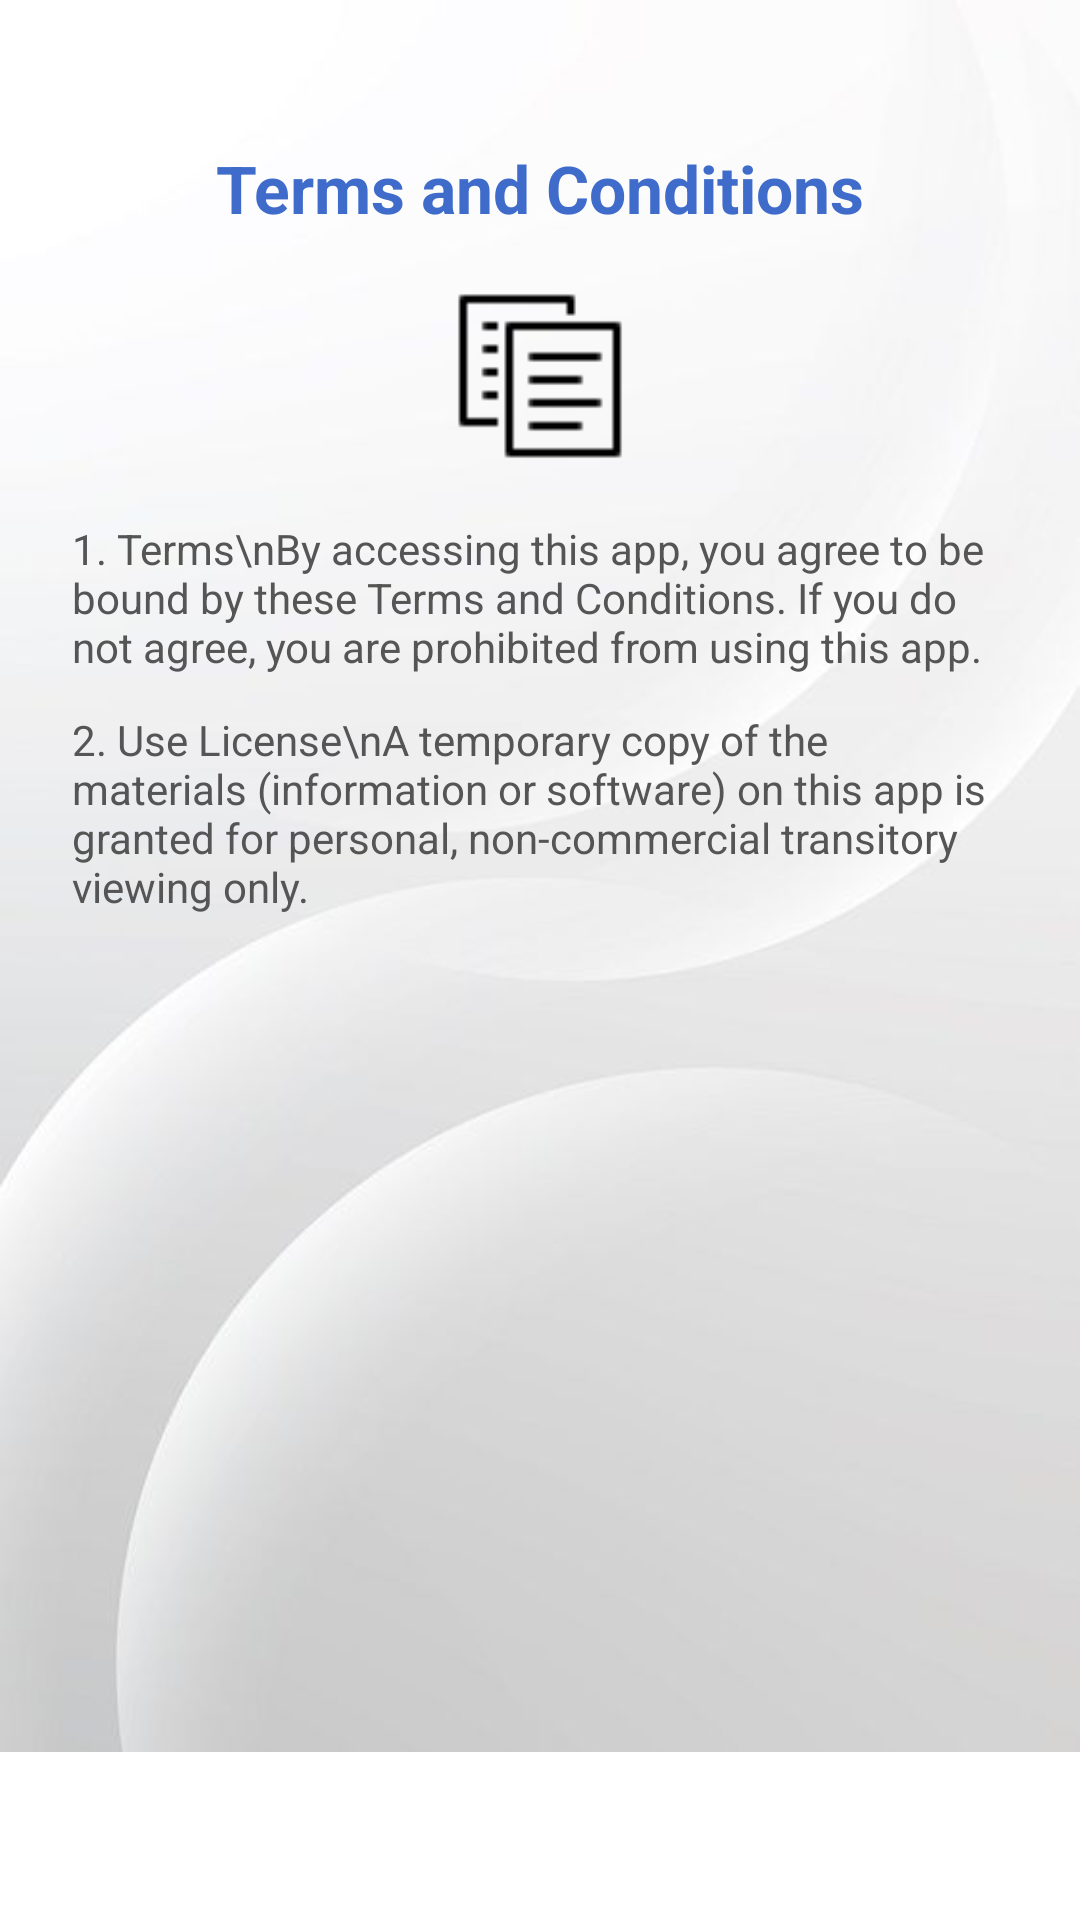

Android layout source for this screen:
<!-- AndroidManifest.xml: application theme Theme.SmartHomeShowerQueue -->
<!-- res/layout/activity_terms_conditions.xml -->
<?xml version="1.0" encoding="utf-8"?>
<androidx.constraintlayout.widget.ConstraintLayout xmlns:android="http://schemas.android.com/apk/res/android"
    xmlns:app="http://schemas.android.com/apk/res-auto"
    xmlns:tools="http://schemas.android.com/tools"
    android:layout_width="match_parent"
    android:layout_height="match_parent"
    android:background="@drawable/background"
    tools:context=".model.TermsConditionsModel">

    <ScrollView
        android:id="@+id/contentScroll"
        android:layout_width="0dp"
        android:layout_height="0dp"
        android:fillViewport="true"
        app:layout_constraintTop_toTopOf="parent"
        app:layout_constraintBottom_toTopOf="@id/bottomNavigation"
        app:layout_constraintStart_toStartOf="parent"
        app:layout_constraintEnd_toEndOf="parent">

        <LinearLayout
            android:layout_width="match_parent"
            android:layout_height="wrap_content"
            android:orientation="vertical"
            android:padding="24dp">

            <TextView
                android:id="@+id/title"
                android:layout_width="match_parent"
                android:layout_height="wrap_content"
                android:text="Terms and Conditions"
                android:textColor="#3F6BCB"
                android:textSize="22sp"
                android:textStyle="bold"
                android:gravity="center"
                android:layout_marginTop="24dp"
                android:layout_marginBottom="16dp" />

            <ImageView
                android:layout_width="64dp"
                android:layout_height="64dp"
                android:layout_gravity="center"
                android:src="@drawable/terms_condition_icon"
                android:contentDescription="Icon"
                android:layout_marginBottom="16dp" />

            <TextView
                android:layout_width="match_parent"
                android:layout_height="wrap_content"
                android:text="1. Terms\nBy accessing this app, you agree to be bound by these Terms and Conditions. If you do not agree, you are prohibited from using this app."
                android:textColor="#555555"
                android:textSize="14sp"
                android:layout_marginBottom="12dp" />

            <TextView
                android:layout_width="match_parent"
                android:layout_height="wrap_content"
                android:text="2. Use License\nA temporary copy of the materials (information or software) on this app is granted for personal, non-commercial transitory viewing only."
                android:textColor="#555555"
                android:textSize="14sp" />
        </LinearLayout>
    </ScrollView>

    <com.google.android.material.bottomnavigation.BottomNavigationView
        android:id="@+id/bottomNavigation"
        android:layout_width="0dp"
        android:layout_height="56dp"
        android:background="#FFFFFF"
        app:itemIconTint="@color/nav_item_color"
        app:labelVisibilityMode="unlabeled"
        app:menu="@menu/bottom_nav_menu"
        app:itemIconSize="24dp"
        app:elevation="8dp"
        app:layout_constraintBottom_toBottomOf="parent"
        app:layout_constraintStart_toStartOf="parent"
        app:layout_constraintEnd_toEndOf="parent" />

</androidx.constraintlayout.widget.ConstraintLayout>
<!-- resources referenced by this layout -->
<resources>
  <!-- drawable background: jpg bitmap (drawable, 16269 bytes) -->
  <!-- drawable terms_condition_icon: png bitmap (drawable, 260 bytes) -->
  <style name="Theme.SmartHomeShowerQueue" parent="Base.Theme.SmartHomeShowerQueue" />
  <style name="Base.Theme.SmartHomeShowerQueue" parent="Theme.Material3.DayNight.NoActionBar">
          
          
      </style>
</resources>
